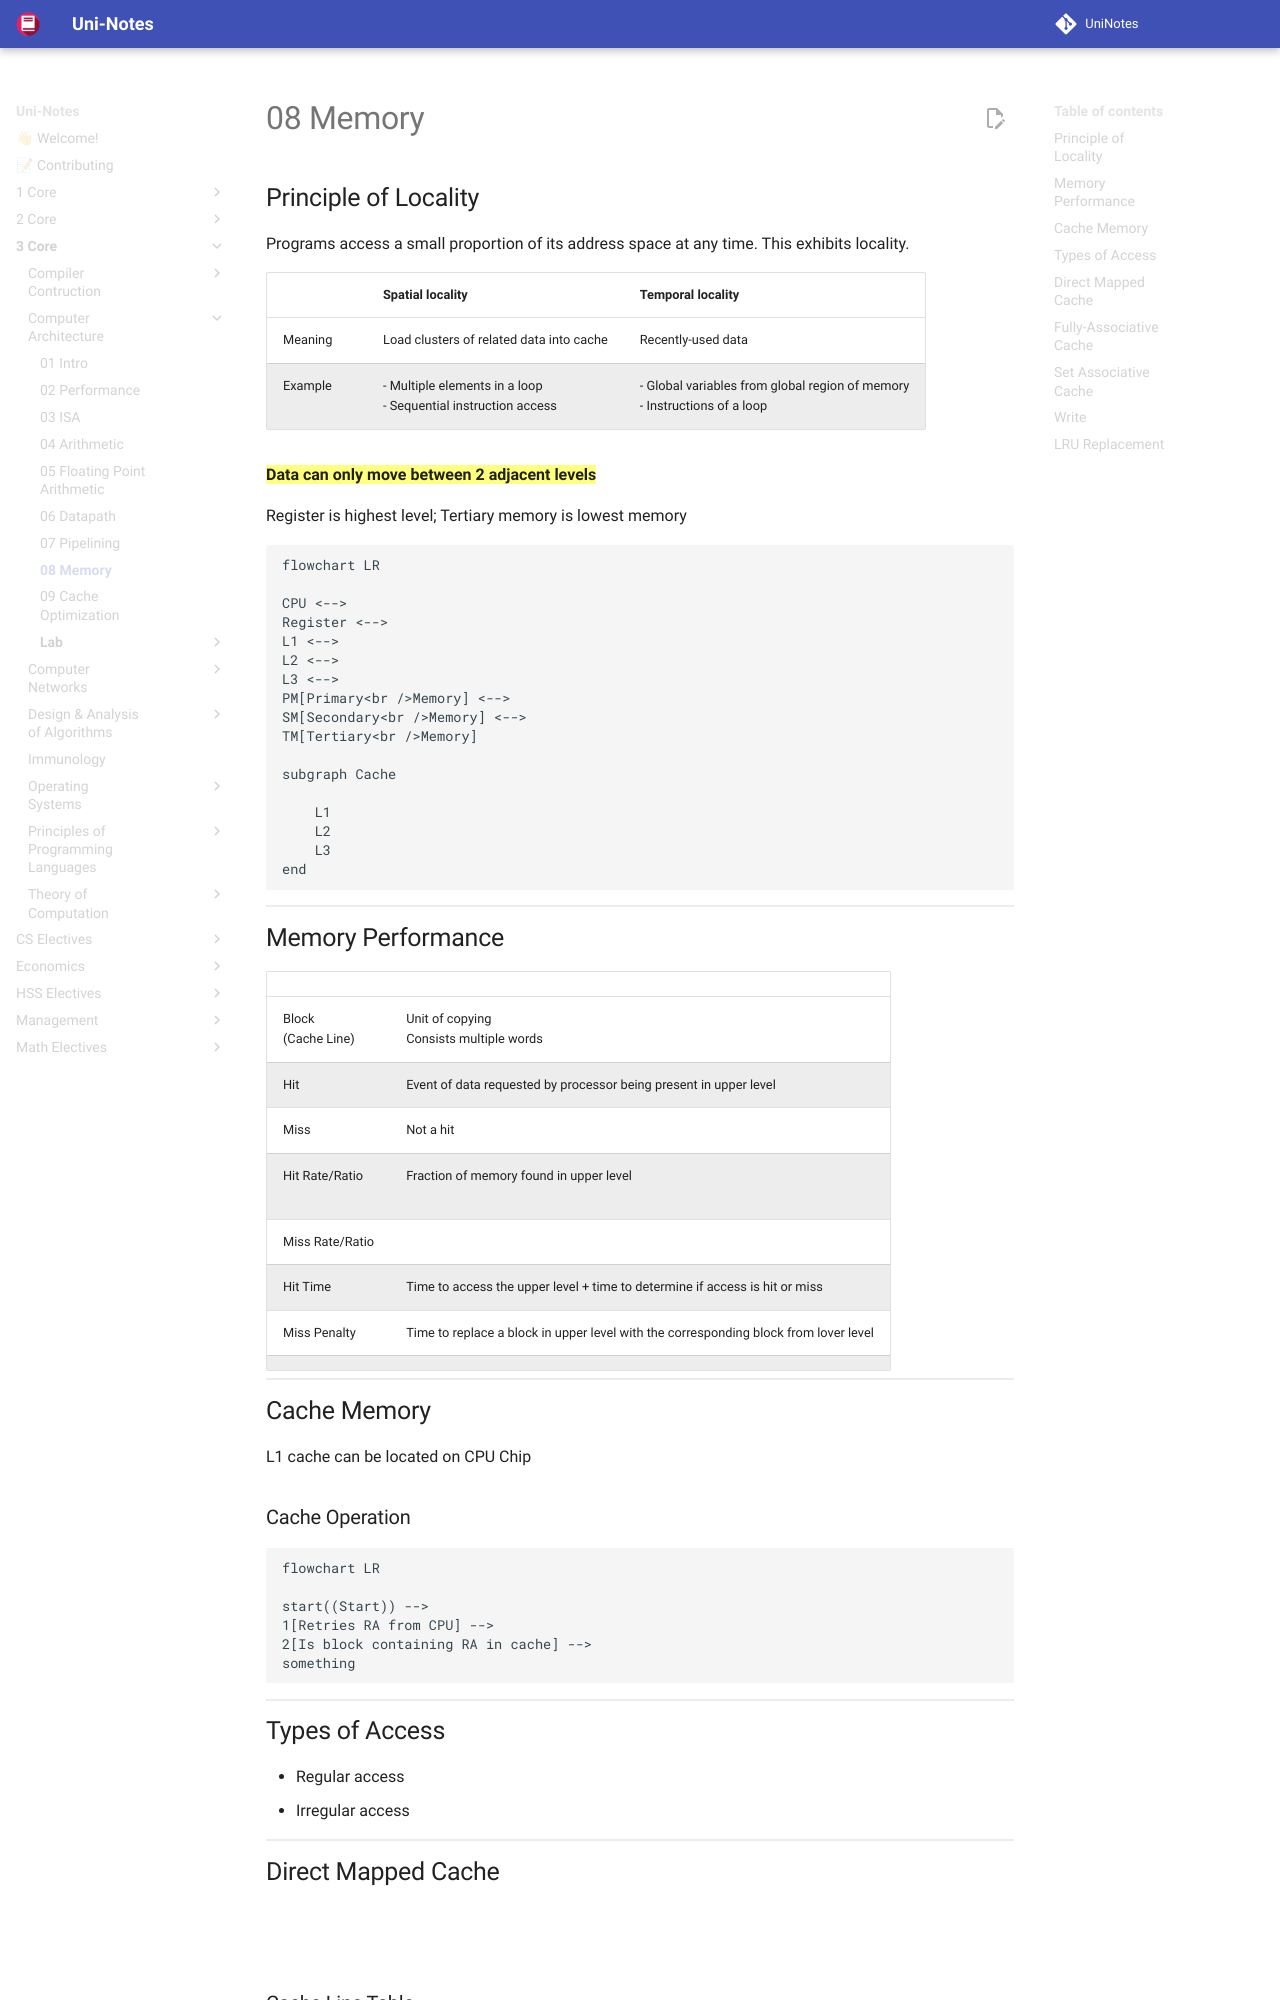

repository: uni-notes/uni-notes · page: 3_Core/Computer_Architecture/08_Memory/index.html · generator: mkdocs

## Principle of Locality

Programs access a small proportion of its address space at any time. This exhibits locality.

|         | Spatial locality                                             | Temporal locality                                            |
| ------- | ------------------------------------------------------------ | ------------------------------------------------------------ |
| Meaning | Load clusters of related data into cache                     | Recently-used data                                           |
| Example | - Multiple elements in a loop<br/>- Sequential instruction access | - Global variables from global region of memory<br />- Instructions of a loop |

==**Data can only move between 2 adjacent levels**==

Register is highest level; Tertiary memory is lowest memory

```mermaid
flowchart LR

CPU <-->
Register <-->
L1 <-->
L2 <-->
L3 <-->
PM[Primary<br />Memory] <-->
SM[Secondary<br />Memory] <-->
TM[Tertiary<br />Memory]

subgraph Cache

	L1
	L2
	L3
end
```
